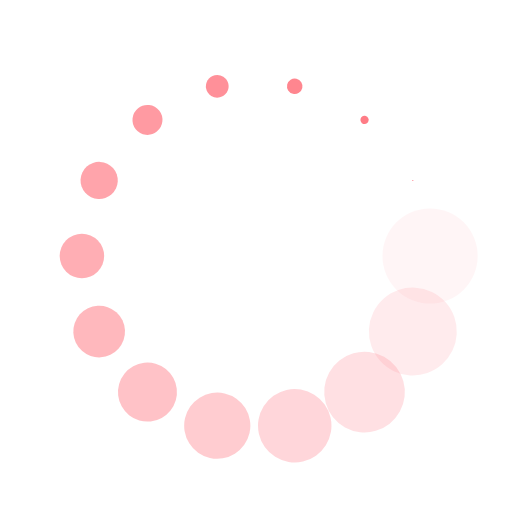
t = 0.00 s
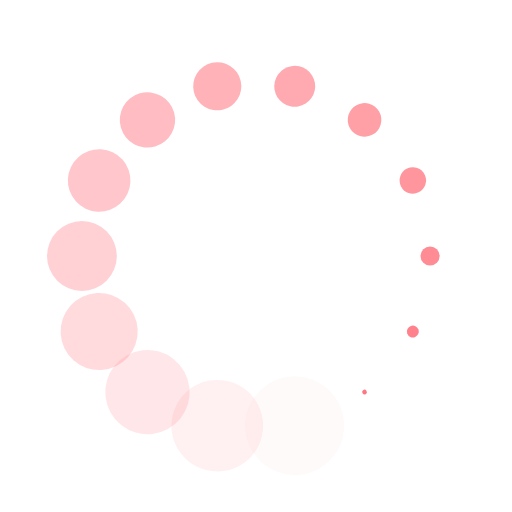
t = 0.32 s
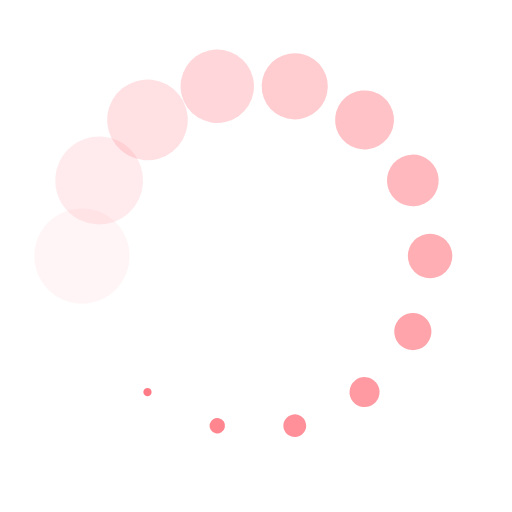
t = 0.64 s
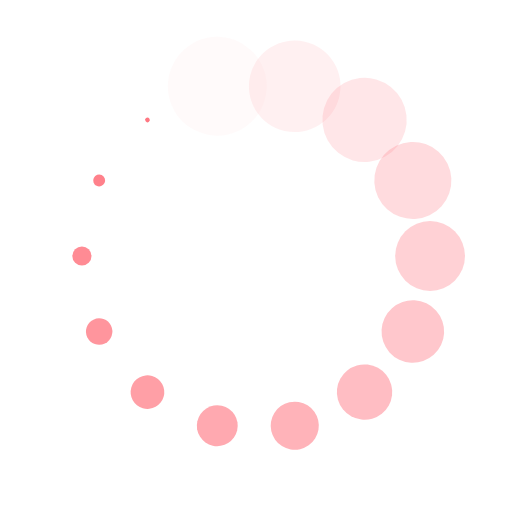
t = 0.96 s

The animated SVG that drew these frames (rendered in a browser with its animation timeline set to each time). Animation: 28 SMIL elements (animate=14,animateTransform=14); one cycle of 1.28 s, repeats indefinitely.

<?xml version="1.0" encoding="utf-8"?>
<svg xmlns="http://www.w3.org/2000/svg" xmlns:xlink="http://www.w3.org/1999/xlink" style="margin: auto; background: rgb(255, 255, 255); display: block; shape-rendering: auto;" width="224px" height="224px" viewBox="0 0 100 100" preserveAspectRatio="xMidYMid">
<g transform="translate(84,50)">
<g transform="rotate(0)">
<circle cx="0" cy="0" r="10" fill="#ff727d" fill-opacity="1">
  <animateTransform attributeName="transform" type="scale" begin="-1.1904761904761905s" values="0.01 0.01;1 1" keyTimes="0;1" dur="1.282051282051282s" repeatCount="indefinite"></animateTransform>
  <animate attributeName="fill-opacity" keyTimes="0;1" dur="1.282051282051282s" repeatCount="indefinite" values="1;0" begin="-1.1904761904761905s"></animate>
</circle>
</g>
</g><g transform="translate(80.63294150868225,64.75204712999698)">
<g transform="rotate(25.714285714285715)">
<circle cx="0" cy="0" r="10" fill="#ff727d" fill-opacity="0.9285714285714286">
  <animateTransform attributeName="transform" type="scale" begin="-1.098901098901099s" values="0.01 0.01;1 1" keyTimes="0;1" dur="1.282051282051282s" repeatCount="indefinite"></animateTransform>
  <animate attributeName="fill-opacity" keyTimes="0;1" dur="1.282051282051282s" repeatCount="indefinite" values="1;0" begin="-1.098901098901099s"></animate>
</circle>
</g>
</g><g transform="translate(71.19865326319695,76.58227040391301)">
<g transform="rotate(51.42857142857143)">
<circle cx="0" cy="0" r="10" fill="#ff727d" fill-opacity="0.8571428571428571">
  <animateTransform attributeName="transform" type="scale" begin="-1.0073260073260073s" values="0.01 0.01;1 1" keyTimes="0;1" dur="1.282051282051282s" repeatCount="indefinite"></animateTransform>
  <animate attributeName="fill-opacity" keyTimes="0;1" dur="1.282051282051282s" repeatCount="indefinite" values="1;0" begin="-1.0073260073260073s"></animate>
</circle>
</g>
</g><g transform="translate(57.565711754514695,83.147549014182)">
<g transform="rotate(77.14285714285715)">
<circle cx="0" cy="0" r="10" fill="#ff727d" fill-opacity="0.7857142857142857">
  <animateTransform attributeName="transform" type="scale" begin="-0.9157509157509157s" values="0.01 0.01;1 1" keyTimes="0;1" dur="1.282051282051282s" repeatCount="indefinite"></animateTransform>
  <animate attributeName="fill-opacity" keyTimes="0;1" dur="1.282051282051282s" repeatCount="indefinite" values="1;0" begin="-0.9157509157509157s"></animate>
</circle>
</g>
</g><g transform="translate(42.43428824548531,83.147549014182)">
<g transform="rotate(102.85714285714286)">
<circle cx="0" cy="0" r="10" fill="#ff727d" fill-opacity="0.7142857142857143">
  <animateTransform attributeName="transform" type="scale" begin="-0.8241758241758241s" values="0.01 0.01;1 1" keyTimes="0;1" dur="1.282051282051282s" repeatCount="indefinite"></animateTransform>
  <animate attributeName="fill-opacity" keyTimes="0;1" dur="1.282051282051282s" repeatCount="indefinite" values="1;0" begin="-0.8241758241758241s"></animate>
</circle>
</g>
</g><g transform="translate(28.801346736803062,76.58227040391301)">
<g transform="rotate(128.57142857142856)">
<circle cx="0" cy="0" r="10" fill="#ff727d" fill-opacity="0.6428571428571429">
  <animateTransform attributeName="transform" type="scale" begin="-0.7326007326007326s" values="0.01 0.01;1 1" keyTimes="0;1" dur="1.282051282051282s" repeatCount="indefinite"></animateTransform>
  <animate attributeName="fill-opacity" keyTimes="0;1" dur="1.282051282051282s" repeatCount="indefinite" values="1;0" begin="-0.7326007326007326s"></animate>
</circle>
</g>
</g><g transform="translate(19.367058491317753,64.75204712999698)">
<g transform="rotate(154.2857142857143)">
<circle cx="0" cy="0" r="10" fill="#ff727d" fill-opacity="0.5714285714285714">
  <animateTransform attributeName="transform" type="scale" begin="-0.6410256410256411s" values="0.01 0.01;1 1" keyTimes="0;1" dur="1.282051282051282s" repeatCount="indefinite"></animateTransform>
  <animate attributeName="fill-opacity" keyTimes="0;1" dur="1.282051282051282s" repeatCount="indefinite" values="1;0" begin="-0.6410256410256411s"></animate>
</circle>
</g>
</g><g transform="translate(16,50.00000000000001)">
<g transform="rotate(180)">
<circle cx="0" cy="0" r="10" fill="#ff727d" fill-opacity="0.5">
  <animateTransform attributeName="transform" type="scale" begin="-0.5494505494505495s" values="0.01 0.01;1 1" keyTimes="0;1" dur="1.282051282051282s" repeatCount="indefinite"></animateTransform>
  <animate attributeName="fill-opacity" keyTimes="0;1" dur="1.282051282051282s" repeatCount="indefinite" values="1;0" begin="-0.5494505494505495s"></animate>
</circle>
</g>
</g><g transform="translate(19.36705849131775,35.247952870003026)">
<g transform="rotate(205.71428571428572)">
<circle cx="0" cy="0" r="10" fill="#ff727d" fill-opacity="0.42857142857142855">
  <animateTransform attributeName="transform" type="scale" begin="-0.45787545787545786s" values="0.01 0.01;1 1" keyTimes="0;1" dur="1.282051282051282s" repeatCount="indefinite"></animateTransform>
  <animate attributeName="fill-opacity" keyTimes="0;1" dur="1.282051282051282s" repeatCount="indefinite" values="1;0" begin="-0.45787545787545786s"></animate>
</circle>
</g>
</g><g transform="translate(28.801346736803055,23.41772959608699)">
<g transform="rotate(231.42857142857142)">
<circle cx="0" cy="0" r="10" fill="#ff727d" fill-opacity="0.35714285714285715">
  <animateTransform attributeName="transform" type="scale" begin="-0.3663003663003663s" values="0.01 0.01;1 1" keyTimes="0;1" dur="1.282051282051282s" repeatCount="indefinite"></animateTransform>
  <animate attributeName="fill-opacity" keyTimes="0;1" dur="1.282051282051282s" repeatCount="indefinite" values="1;0" begin="-0.3663003663003663s"></animate>
</circle>
</g>
</g><g transform="translate(42.434288245485305,16.852450985817995)">
<g transform="rotate(257.1428571428571)">
<circle cx="0" cy="0" r="10" fill="#ff727d" fill-opacity="0.2857142857142857">
  <animateTransform attributeName="transform" type="scale" begin="-0.27472527472527475s" values="0.01 0.01;1 1" keyTimes="0;1" dur="1.282051282051282s" repeatCount="indefinite"></animateTransform>
  <animate attributeName="fill-opacity" keyTimes="0;1" dur="1.282051282051282s" repeatCount="indefinite" values="1;0" begin="-0.27472527472527475s"></animate>
</circle>
</g>
</g><g transform="translate(57.56571175451465,16.85245098581799)">
<g transform="rotate(282.85714285714283)">
<circle cx="0" cy="0" r="10" fill="#ff727d" fill-opacity="0.21428571428571427">
  <animateTransform attributeName="transform" type="scale" begin="-0.18315018315018314s" values="0.01 0.01;1 1" keyTimes="0;1" dur="1.282051282051282s" repeatCount="indefinite"></animateTransform>
  <animate attributeName="fill-opacity" keyTimes="0;1" dur="1.282051282051282s" repeatCount="indefinite" values="1;0" begin="-0.18315018315018314s"></animate>
</circle>
</g>
</g><g transform="translate(71.19865326319693,23.417729596086982)">
<g transform="rotate(308.5714285714286)">
<circle cx="0" cy="0" r="10" fill="#ff727d" fill-opacity="0.14285714285714285">
  <animateTransform attributeName="transform" type="scale" begin="-0.09157509157509157s" values="0.01 0.01;1 1" keyTimes="0;1" dur="1.282051282051282s" repeatCount="indefinite"></animateTransform>
  <animate attributeName="fill-opacity" keyTimes="0;1" dur="1.282051282051282s" repeatCount="indefinite" values="1;0" begin="-0.09157509157509157s"></animate>
</circle>
</g>
</g><g transform="translate(80.63294150868225,35.24795287000305)">
<g transform="rotate(334.2857142857144)">
<circle cx="0" cy="0" r="10" fill="#ff727d" fill-opacity="0.07142857142857142">
  <animateTransform attributeName="transform" type="scale" begin="0s" values="0.01 0.01;1 1" keyTimes="0;1" dur="1.282051282051282s" repeatCount="indefinite"></animateTransform>
  <animate attributeName="fill-opacity" keyTimes="0;1" dur="1.282051282051282s" repeatCount="indefinite" values="1;0" begin="0s"></animate>
</circle>
</g>
</g>
<!-- [ldio] generated by https://loading.io/ --></svg>
